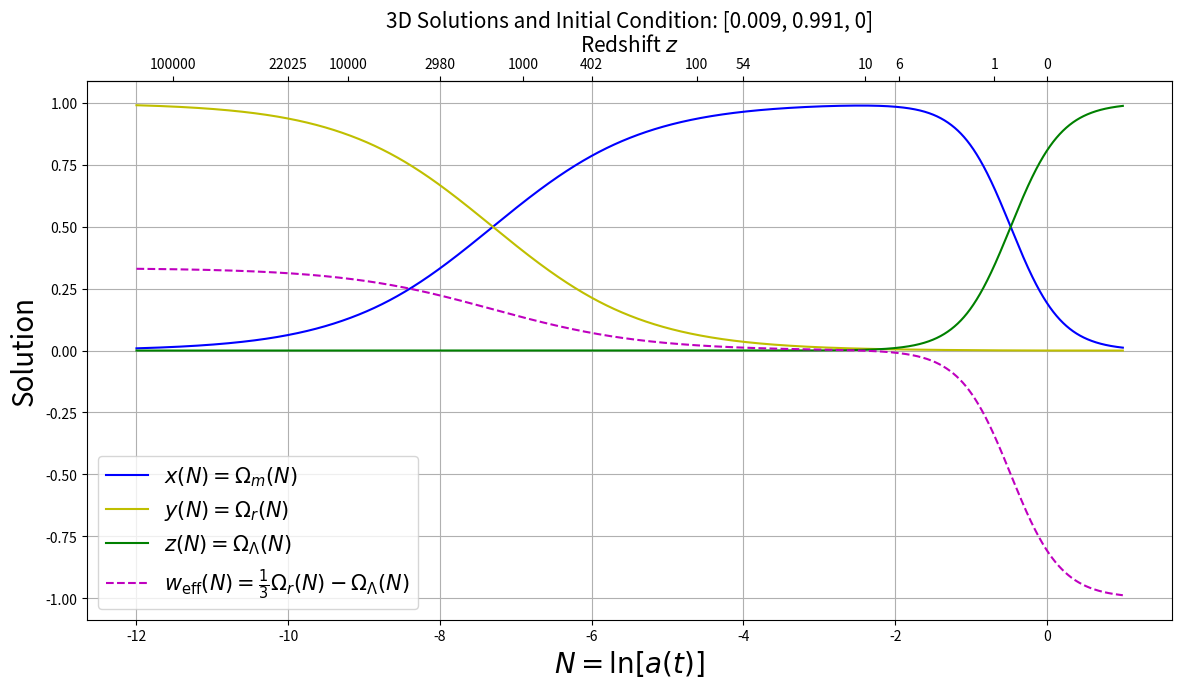

Reproduce this figure in Python. (Note: this script raises an exception after producing the figure.)
"""
[redacted]
"""

print("""
########## ########## ########## ########## ##########  
########## Solving and ploting 
########## the solutions of 
########## 3D system of simultaneous differential equations for LCDM
########## we add also the constratin 1 = x + y + z, on all 3 equations
########## The solution x(N), y(N), z(N), 
########## functions of lapse time $N$
########## one initial conditions is chosen
########## with intersection points, to describe each equality epoch.
########## with the effective equation of state weff = 1/3\Omega_r - \Omega_Lambda
########## adding the intersection points.
########## ########## ########## ########## ########## 
""")


import numpy as np
import matplotlib.pyplot as plt
from scipy.integrate import solve_ivp

N_min,N_max=-12.0,1.0
N_step_size=10000
var_zero_is = 0 #1e-18#3e-18 # 1e-3

# Define the system of differential equations
def system(N, Z):
    x, y, z = Z
    dx_dN = x*( -3 + 3*x + 4*y)
    dy_dN = y*( -4 + 3*x + 4*y) 
    dz_dN = (1-x-y)*(3*x + 4*y)
    return [dx_dN, dy_dN, dz_dN]

# Define the initial conditions and eta span
#initial_conditions = [0.01, 1.0-0.01, 0.0]
initial_conditions = [0.009, 1-0.009-var_zero_is, var_zero_is]

N_span = (N_min,N_max)
N = np.linspace(N_min,N_max, N_step_size)

# Solve the system for each initial condition
plt.ion()
fig, axes = plt.subplots(1, 1, figsize=(14, 7))
#axes = axes.flatten()


sol = solve_ivp(system, N_span, initial_conditions, t_eval=N, dense_output=True)
ax1 = axes

N_values     = sol.t
Omega_m      = sol.y[0]
Omega_r      = sol.y[1]
Omega_Lambda = 1-sol.y[0]-sol.y[1]
weff_LCDM = 1/3*Omega_r-Omega_Lambda

ax1.plot(N_values, Omega_m, 'b-', label='$x(N)=\Omega_m(N)$')
ax1.plot(N_values, Omega_r, 'y-',label='$y(N)=\Omega_r(N)$')
ax1.plot(N_values, Omega_Lambda, 'g-',label='$z(N)=\Omega_\Lambda(N)$')
#ax1.plot(N_values, 1-sol.y[0]-sol.y[1], '--', label='$(1-x-y)(N)=\Omega_\Lambda(N)$')  
ax1.plot(N_values, weff_LCDM, 'm--', label='$w_{\\rm{eff}}(N)=\\frac{1}{3}\Omega_r(N)-\Omega_\Lambda(N)$')    

ax1.set_title(f'3D Solutions and Initial Condition: {initial_conditions}',fontsize=(15))
ax1.set_xlabel('$N = \\ln [a(t)]$',size=20)
ax1.set_ylabel('Solution',size=20)
ax1.set_yscale('linear')
ax1.legend(fontsize=(15))
ax1.grid()


# Add a secondary x-axis for the redshift z
def N_to_redshift(N):
    return (np.exp(-N) - 1)

def redshift_to_N(z):
    return -np.log(z + 1)

# Create a secondary x-axis
secax = ax1.secondary_xaxis('top', functions=(N_to_redshift, redshift_to_N))
secax.set_xlabel('Redshift $z$',size=15)

# Set the ticks on the secondary x-axis to match the primary axis at 3 significant figures
z_ticks = [0, 1, 10, 100, 1000, 10000, 100000, 1000000, 10000000, 100000000]
secax.set_xticks(z_ticks)
redshift_from_N_extra_ticks = np.round(N_to_redshift(np.array([-10, -8, -6, -4, -2])),0)
extra_ticks = list(redshift_from_N_extra_ticks)
secax.set_xticks( sorted(list(secax.get_xticks()) + extra_ticks)[::-1] )

# Create labels in scientific notation
#labels = ['$0$', '$1 \\times 10^0$', '$1 \\times 10^1$', '$1 \\times 10^2$', '$1 \\times 10^3$', '$1 \\times 10^4$', '$1 \\times 10^5$', '$1 \\times 10^6$', '$1 \\times 10^7$', '$1 \\times 10^8$']
#labels = ['$8 \\times 10^5$', '$7 \\times 10^5$', '$6 \\times 10^5$', '$5 \\times 10^5$', '$4 \\times 10^5$', '$3 \\times 10^5$', '$2 \\times 10^5$', '$1 \\times 10^5$', '$0$']
secax.set_xticklabels(sorted(list(secax.get_xticks()) + extra_ticks)[::-1], rotation=45, ha='left', rotation_mode='default')



# Function to find intersection points
def find_intersections(x, y1, y2):
    # Find where the sign of the difference changes
    diff = y1 - y2
    sign_change_indices = np.where(np.diff(np.sign(diff)))[0]

    intersections = []
    
    # Linearly interpolate to find more accurate intersection points
    for i in sign_change_indices:
        x1, x2 = x[i], x[i + 1]
        y1_diff, y2_diff = diff[i], diff[i + 1]
        
        # Linear interpolation to find intersection point
        intersection_x = x1 - y1_diff * (x2 - x1) / (y2_diff - y1_diff)
        intersections.append(intersection_x)
    
    return intersections


print('# Find intersections between m(N) and r(N)')
intersection_N_m_r = find_intersections(N_values, Omega_m, Omega_r)
intersection_m_r   = np.interp(intersection_N_m_r, N_values, Omega_r)

print('# Find intersections between m(N) and Lambda(N)')
intersection_N_m_L = find_intersections(N_values, Omega_m, Omega_Lambda)
intersection_m_L   = np.interp(intersection_N_m_L, N_values, Omega_Lambda)

print('# Find intersections between r(N) and L(N)')
intersection_N_r_L = find_intersections(N_values, Omega_r, Omega_Lambda)
intersection_r_L   = np.interp(intersection_N_r_L, N_values, Omega_Lambda)

print('# Plot intersection points')
plt.scatter(intersection_N_m_r, intersection_m_r, color='blue', \
    label='$\Omega_m(N) ∩ \Omega_r(N)$=(%1.1f,%1.1f), z=%1.1f'%(intersection_N_m_r[0], intersection_m_r[0],N_to_redshift(intersection_N_m_r[0])))
plt.scatter(intersection_N_r_L, intersection_r_L, color='green', \
    label='$\Omega_r(N) ∩ \Omega_{\Lambda}(N)$=(%1.1f,%1.1f), z=%1.1f'%(intersection_N_r_L[0], intersection_r_L[0],N_to_redshift(intersection_N_r_L[0])))
plt.scatter(intersection_N_m_L, intersection_m_L, color='red', \
    label='$\Omega_m(N) ∩ \Omega_{\Lambda}(N)$=(%1.1f,%1.1f), z=%1.1f'%(intersection_N_m_L[0], intersection_m_L[0],N_to_redshift(intersection_N_m_L[0])))

plt.legend(fontsize=(12))

plt.tight_layout()
plt.show()
plt.savefig('./savefigs/phase_portraits_for_cosmology_from_ChatGPT_solutions_3D_4eqns_1initcond_with_zaxis_weff_intersections_delta_eta_tmin'+str(N_min)+'_tmax'+str(N_max)+'_zero_is_'+str(var_zero_is)+'.pdf')

print("""
########## ########## ########## ########## ##########  
########## Solving and ploting 
########## the solutions of 
########## 3D system of simultaneous differential equations for phiLCDM
########## we add also the constratin 1 = x + y + z, on all 3 equations
########## The solution m(N), x(N), y(N)
########## functions of lapse time function $N$
########## ########## ########## ########## ########## 
""")

import numpy as np
from scipy.integrate import solve_ivp
import matplotlib.pyplot as plt

_lambda_ = 1  # example value for lambda#0 #10

# Define the system of differential equations
def system(t, variables):
    m, x, y = variables
    f_mxy = (4 - m + 2 * x**2 - 4 * y**2)
    dm_dt = -3 * m + m * f_mxy
    dx_dt = -3 * x + (np.sqrt(3)/np.sqrt(2)) * _lambda_  * y**2 + (1/2) * x * f_mxy
    dy_dt = - _lambda_ * (np.sqrt(3)/np.sqrt(2)) * y * x + (1/2) * y * f_mxy
    return [dm_dt, dx_dt, dy_dt]

# Set the initial conditions and time span
var_zero_is = 2.5e-9 #2.5e-9
initial_conditions = [0.009, 0.0, var_zero_is]  # initial values for m, x, y # 0.009

N_min = -12   #-13
N_max = 1     #2
N_span = (N_min, N_max)  # lapse time function range
N_eval = np.linspace(*N_span, 10000)  # lapse time function values to evaluate

# Solve the system of equations
solution = solve_ivp(system, N_span, initial_conditions, t_eval=N_eval, method='RK45', dense_output=True)

# Extract the results
N = solution.t
m, x, y = solution.y

r = 1-m-x**2-y**2


# Plot the results with the effective equation of state

weff = 1./3.*r + x**2. - y**2.



print('# It finds the intersection points, and plots a new plot with points printed')

# Function to find intersection points
def find_intersections(x, y1, y2):
    # Find where the sign of the difference changes
    diff = y1 - y2
    sign_change_indices = np.where(np.diff(np.sign(diff)))[0]

    intersections = []
    
    # Linearly interpolate to find more accurate intersection points
    for i in sign_change_indices:
        x1, x2 = x[i], x[i + 1]
        y1_diff, y2_diff = diff[i], diff[i + 1]
        
        # Linear interpolation to find intersection point
        intersection_x = x1 - y1_diff * (x2 - x1) / (y2_diff - y1_diff)
        intersections.append(intersection_x)
    
    return intersections

phi = x**2 + y**2

print('# Find intersections between m(N) and r(N)')
intersection_N_m_r = find_intersections(N, m, r)
intersection_m_r   = np.interp(intersection_N_m_r, N, r)

print('# Find intersections between m(N) and phi(N)')
intersection_N_m_phi = find_intersections(N, m, phi)
intersection_m_phi   = np.interp(intersection_N_m_phi, N, phi)

print('# Find intersections between r(N) and phi(N)')
intersection_N_r_phi = find_intersections(N, r, phi)
intersection_r_phi   = np.interp(intersection_N_r_phi, N, phi)


# Add second upper axis the redshift for mxyr
plt.ion()
fig, ax1 = plt.subplots(figsize=(14, 7))

ax1.plot(N, m, label='$\Omega_m(N)$', color='blue')
ax1.plot(N, x**2 + y**2, label='$\Omega_{\phi}(N)$', color='green')
ax1.plot(N, r, label='$\Omega_r(N)=(1-\Omega_m-x^2-y^2)(N)$', color='orange')
ax1.plot(N, weff, '--', label='$w_{\\rm eff}(N)=(\\frac{1}{3}\Omega_r+x^2-y^2)(N)$', color='purple')
#ax1.set_title(f'Initial Condition: {initial_conditions}, $\lambda=$%1.1f'%(_lambda_),size=15)
ax1.set_title('Initial Condition: [$0.009, 0, 2.5 \\times 10^{-9}$], $\lambda=$%1.0f'%(_lambda_), size=15)
ax1.set_xlabel('Lapse function $N = \ln[a(t)]$',size=20)
ax1.set_ylabel('Solution, $\Omega_Z(N)$',size=20)
ax1.set_ylim([-1.1,1.1])
ax1.legend(fontsize=(10))
ax1.grid()

# Add a secondary x-axis for the redshift z
def N_to_redshift(N):
    return (np.exp(-N) - 1)

def redshift_to_N(z):
    return -np.log(z + 1)

# Create a secondary x-axis
secax = ax1.secondary_xaxis('top', functions=(N_to_redshift, redshift_to_N))
secax.set_xlabel('Redshift $z$',size=15)

# Set the ticks on the secondary x-axis to match the primary axis at 3 significant figures
z_ticks = [0, 1, 10, 100, 1000, 10000, 100000, 1000000, 10000000, 100000000]
secax.set_xticks(z_ticks)
redshift_from_N_extra_ticks = np.round(N_to_redshift(np.array([-10, -8, -6, -4, -2])),0)
extra_ticks = list(redshift_from_N_extra_ticks)
secax.set_xticks( sorted(list(secax.get_xticks()) + extra_ticks)[::-1] )

# Create labels in scientific notation
#labels = ['$0$', '$1 \\times 10^0$', '$1 \\times 10^1$', '$1 \\times 10^2$', '$1 \\times 10^3$', '$1 \\times 10^4$', '$1 \\times 10^5$', '$1 \\times 10^6$', '$1 \\times 10^7$', '$1 \\times 10^8$']
#labels = ['$8 \\times 10^5$', '$7 \\times 10^5$', '$6 \\times 10^5$', '$5 \\times 10^5$', '$4 \\times 10^5$', '$3 \\times 10^5$', '$2 \\times 10^5$', '$1 \\times 10^5$', '$0$']
secax.set_xticklabels(sorted(list(secax.get_xticks()) + extra_ticks)[::-1], rotation=45, ha='left', rotation_mode='default')



# Plotting the curves

# Plot intersection points for m(N) and r(N)
ax1.scatter(intersection_N_m_r, intersection_m_r, color='blue',  \
    label='$m(N) ∩ r(N)$=(%1.1f,%1.1f), $z_{mr}$=%1.1f'%(intersection_N_m_r[0], intersection_m_r[0],N_to_redshift(intersection_N_m_r[0])))

ax1.scatter(intersection_N_r_phi, intersection_r_phi, color='magenta', \
    label='$r(N) ∩ \\tilde{\phi}(N)$=(%1.1f,%1.1f), $z_{r\phi}$=%1.1f'%(intersection_N_r_phi[0], intersection_r_phi[0],N_to_redshift(intersection_N_r_phi[0])))

ax1.scatter(intersection_N_m_phi, intersection_m_phi, color='red', \
    label='$m(N) ∩ \\tilde{\phi}(N)$=(%1.1f,%1.1f), $z_{m\phi}$=%1.1f'%(intersection_N_m_phi[0], intersection_m_phi[0],N_to_redshift(intersection_N_m_phi[0])))


#plt.xlabel('$N = \ln[a(t)]$')
#plt.ylabel('Z(N)')
ax1.legend(fontsize=(12))
ax1.grid(True)

plt.tight_layout()
plt.show()
plt.savefig('./savefigs/ChatGPT_scalarLCDM_7D_3D_set_of_sim_diff_eqns_num_solutions_mphir_weos_with_redshift_intersections_delta_N_Nmin'+str(N_min)+'_Nmax'+str(N_max)+'_zero_is_'+str(var_zero_is)+'_lambda_'+str(_lambda_)+'.pdf')

print("Intersection points (N, m(N) ∩ r(N)): ", list(zip(intersection_N_m_r, intersection_m_r)))


print('# Compare the outputs of the two models')

plt.ion()
fig, ax3 = plt.subplots(1, 1, figsize=(14, 7))

ax3.plot(N, m/Omega_m, label='$m$', color='blue')
ax3.plot(N, (x**2 + y**2)/Omega_Lambda, label='$\\tilde{\phi}/\Lambda$', color='green')
#ax3.plot(N, (y**2)/Omega_Lambda, '--', label='$y^2/\Lambda$', color='red')
ax3.plot(N, r/Omega_r, label='$r$', color='orange')
ax3.plot(N, weff/weff_LCDM, '--', label='$w_{\\rm eff}$', color='purple')
#ax3.set_title(f'Initial Condition: {initial_conditions}, $\lambda=$%1.1f'%(_lambda_), size=15)
ax3.set_title('Initial Condition: [$0.009, 0, 2.5 \\times 10^{-9}$], $\lambda=$%1.0f'%(_lambda_), size=15)
ax3.set_xlabel('Lapse function $N = \ln[a(t)]$',size=20)
ax3.set_ylabel('Solution, $\Omega_s^{\phi\Lambda{\\rm CDM}}(N)/\Omega_s^{\Lambda{\\rm CDM}}(N)$',size=20)
ax3.set_ylim([0.5,1.5])
ax3.legend(fontsize=(15))
ax3.grid()

plt.savefig('./savefigs/ChatGPT_6D_to_3D_phiLCDM_comparison_with_3D_4eqns_LCDM_set_of_sim_diff_eqns_num_solutions.pdf')